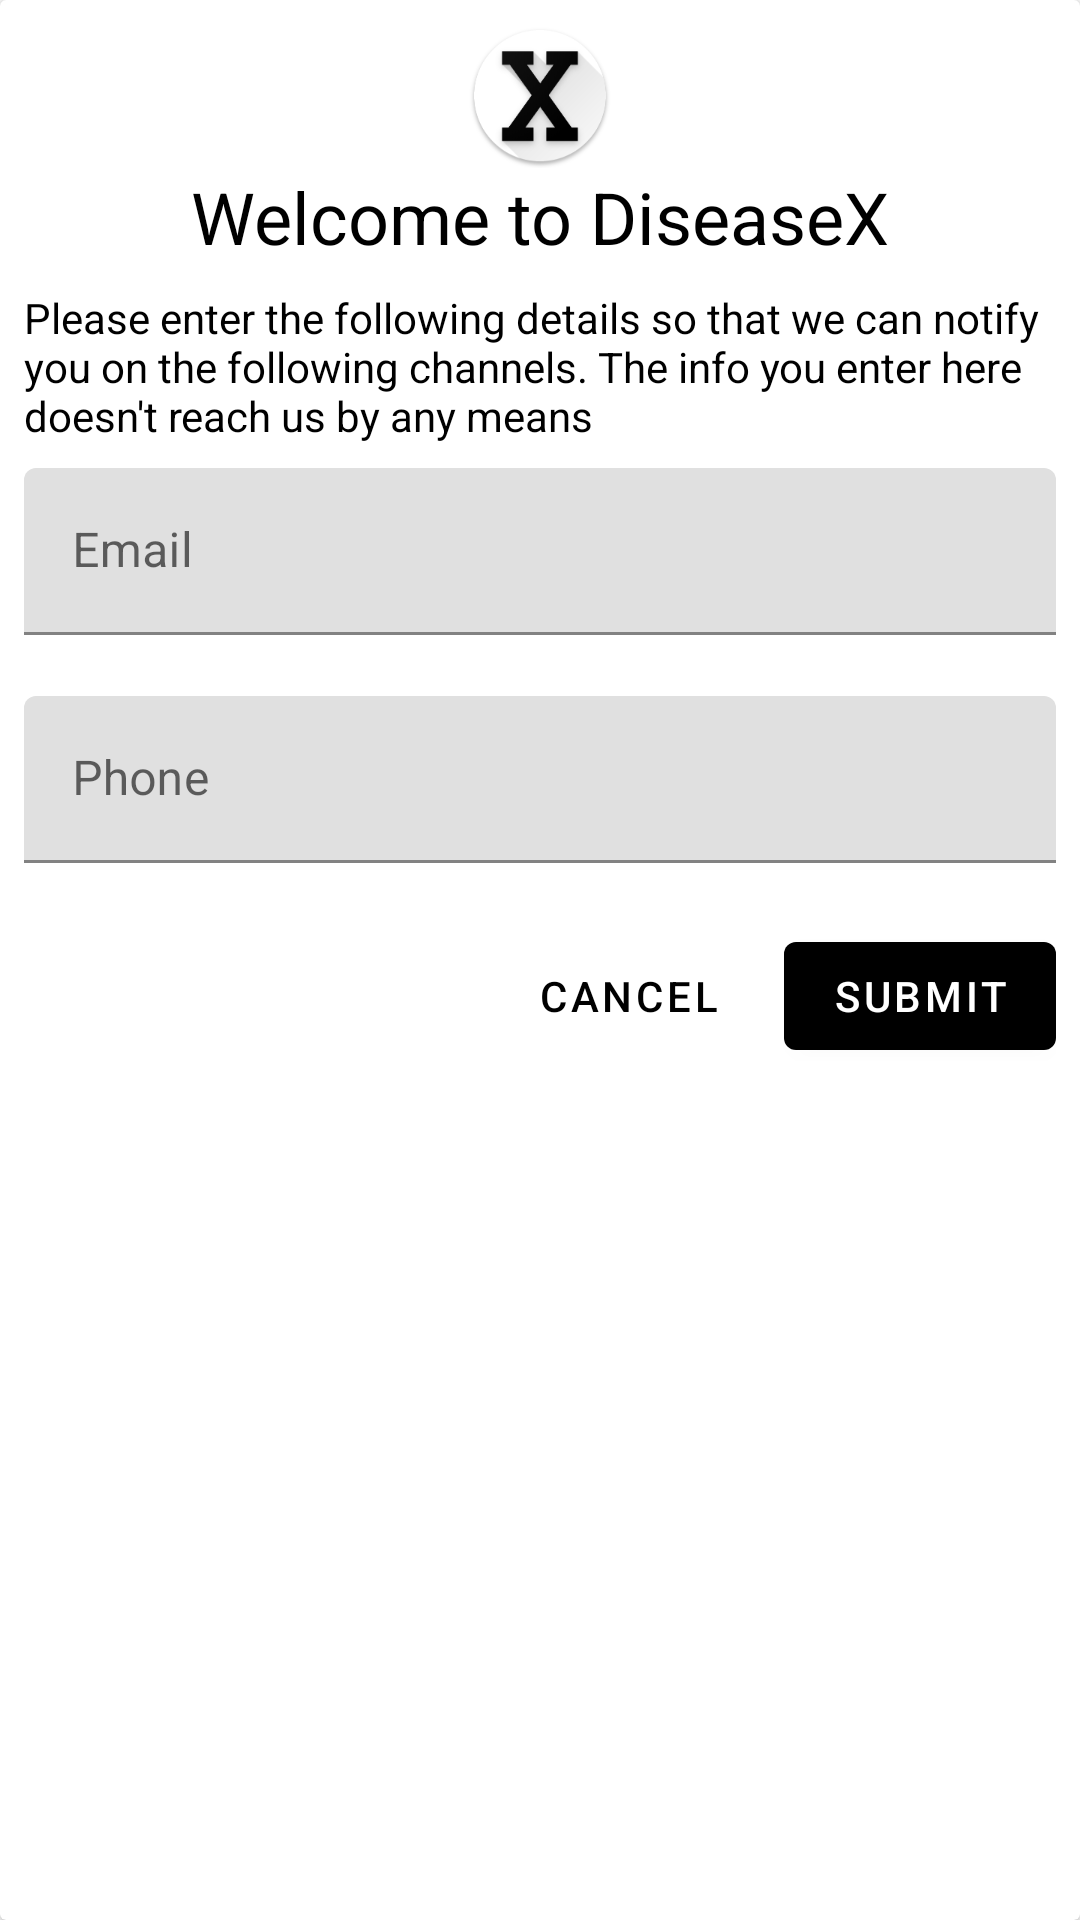

Reconstruct the res/layout file that produces this screen, plus the resources it refers to.
<!-- AndroidManifest.xml: application theme AppTheme -->
<!-- res/layout/user_entry_fragment.xml -->
<?xml version="1.0" encoding="utf-8"?>
<androidx.cardview.widget.CardView xmlns:android="http://schemas.android.com/apk/res/android"
    android:layout_width="match_parent"
    android:layout_height="match_parent"
    xmlns:app="http://schemas.android.com/apk/res-auto"
    android:layout_gravity="center"
    app:contentPadding="8dp">

    <LinearLayout
        android:layout_width="match_parent"
        android:layout_height="match_parent"
        android:orientation="vertical">

        <ImageView
            android:layout_width="wrap_content"
            android:layout_height="wrap_content"
            android:layout_gravity="center_horizontal"
            android:src="@mipmap/ic_logo_round"/>

        <TextView
            android:layout_width="match_parent"
            android:layout_height="wrap_content"
            android:text="@string/welcome_to_diseasex"
            android:gravity="center_horizontal"
            android:textSize="24sp"
            android:textColor="@android:color/black" />

        <TextView
            android:layout_width="match_parent"
            android:layout_height="wrap_content"
            android:text="@string/intro_string"
            android:textColor="@android:color/black"
            android:layout_marginVertical="8dp"/>

        <com.google.android.material.textfield.TextInputLayout
            android:id="@+id/email_input_layout"
            android:layout_width="match_parent"
            android:layout_height="wrap_content"
            android:hint="@string/email"
            app:errorEnabled="true">

            <com.google.android.material.textfield.TextInputEditText
                android:id="@+id/email_edit_text"
                android:layout_width="match_parent"
                android:layout_height="wrap_content">

            </com.google.android.material.textfield.TextInputEditText>

        </com.google.android.material.textfield.TextInputLayout>

        <com.google.android.material.textfield.TextInputLayout
            android:id="@+id/phone_input_layout"
            android:layout_width="match_parent"
            android:layout_height="wrap_content"
            android:hint="@string/phone"
            app:errorEnabled="true">

            <com.google.android.material.textfield.TextInputEditText
                android:id="@+id/phone_edit_text"
                android:layout_width="match_parent"
                android:layout_height="wrap_content">

            </com.google.android.material.textfield.TextInputEditText>

        </com.google.android.material.textfield.TextInputLayout>

        <LinearLayout
            android:layout_width="match_parent"
            android:layout_height="wrap_content"
            android:gravity="end">

            <com.google.android.material.button.MaterialButton
                android:id="@+id/cancel_button"
                android:layout_width="wrap_content"
                android:layout_height="wrap_content"
                style="@style/Widget.MaterialComponents.Button.TextButton"
                android:text="@string/cancel"
                android:layout_marginRight="8dp"/>

            <com.google.android.material.button.MaterialButton
                android:id="@+id/submit_button"
                android:layout_width="wrap_content"
                android:layout_height="wrap_content"
                android:text="@string/submit"/>

        </LinearLayout>

    </LinearLayout>

</androidx.cardview.widget.CardView>
<!-- resources referenced by this layout -->
<resources>
  <!-- mipmap ic_logo_round: png bitmap (mipmap-hdpi, 5569 bytes) -->
  <string name="cancel">CANCEL</string>
  <string name="email">Email</string>
  <string name="intro_string">Please enter the following details so that we can notify you on the following channels. The info you enter here doesn\'t reach us by any means</string>
  <string name="phone">Phone</string>
  <string name="submit">SUBMIT</string>
  <string name="welcome_to_diseasex">Welcome to DiseaseX</string>
  <style name="AppTheme" parent="Theme.MaterialComponents.Light.DarkActionBar">
          
          <item name="colorPrimary">@color/colorPrimary</item>
          <item name="colorPrimaryDark">@color/colorPrimaryDark</item>
          <item name="colorAccent">@color/colorAccent</item>
      </style>
  <color name="colorPrimary">#000000</color>
  <color name="colorPrimaryDark">#000000</color>
  <color name="colorAccent">#00BFA5</color>
</resources>
